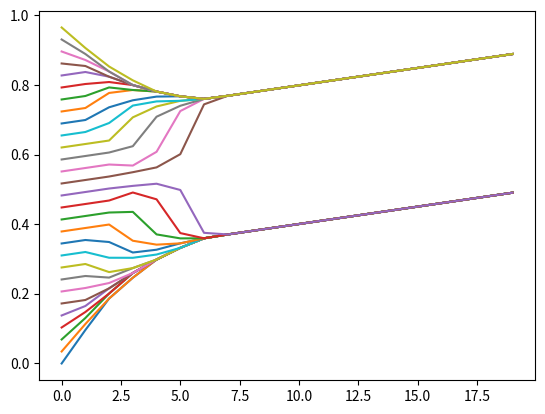

Generate this figure with matplotlib:
import numpy as np
import matplotlib.pyplot as plt
import scipy.stats as stats
from scipy.stats import truncnorm


def get_startOpinions(N, dist):
    '''
    
    Returns a list of N random numbers. Potentially include other distributions?
    
    '''
    opinions = []
    
    if dist == "uniform_rand":
        opinions = np.random.rand(N)
    elif dist == "uniform_even":
        opinions = np.linspace(0, 1, N)
    elif dist == "normal_rand":
        opinions = truncnorm(a=0., b=1., scale = 1, loc=0).rvs(size=N)
    #elif dist == "Normal_Even":
        #base = np.linspace(N)
        #opinions = stats.norm.pdf(base, 0.5, 0.5)
    
    
    return list(opinions)

def calc_neighbours(opinions_list, confidence):
    '''
    
    returns a matrix representing neighbours. 1 represents a neighbour (opinion is within confidence distance), 0 represents not a neighbout (too far away).
    
    each row of the matrix represent the neighbours for each "member" in the opinions
    ie row 5 represents the neighbours for the 5th opinion in opinions_list
    
    
    '''
    neighbor_mat = []
    
    for opinion in opinions_list:
        abs_differences = np.absolute(opinions_list - opinion)
        neighbor_mat.append((abs_differences < confidence)*1)
        
    return neighbor_mat
    
def average_surrounding_opinions(opinions, neighbours):
    
    
    '''
    finds the average of the neighbouring opinions 
    '''
    averages = []
    
    for a in neighbours:
        averages.append(np.sum(a*opinions)/sum(a))
        
    return list(averages)

def run_basic_model(starting_opinions, num_repetitions, confidence, until_convergence = False, convergence_val = 0.0001):
    
    model = [starting_opinions]
    
    for i in range(1, num_repetitions):
        neighbours = calc_neighbours(model[i-1], confidence)
        model.append(average_surrounding_opinions(model[i-1], neighbours))
        if until_convergence == True:
            if check_convergence_ongoing(model[i], model[i-1], convergence_val) == True:
                break
    
    return np.array(model)

def run_model_1(starting_opinions, num_repetitions, confidence, change_rate, until_convergence = False, convergence_val = 0.0001):
    '''
    Adds the fact that as time goes on, the agents lean more towards an opinion of 1 at a steady rate
    '''
    
    model = [starting_opinions]
    
    for i in range(1, num_repetitions):
        neighbours = calc_neighbours(model[i-1], confidence)
        model.append(average_surrounding_opinions(model[i-1], neighbours))
        model[i] = [np.min([x + change_rate, 1]) for x in model[i]]
        if until_convergence == True:
            if check_convergence_ongoing(model[i], model[i-1], convergence_val) == True:
                break
    
    return np.array(model)

def check_convergence_ongoing(model_t1, model_t2, convergence_val):
    '''
    Checks if there is "change" in the model between model_t1 and model_t2
    '''
    
    if sum([abs(a-b) for a, b in zip(model_t1, model_t2)]) < convergence_val:
        return True
    else:
        return False


def plot_model_Graph_a(model):


    for a in range(1, len(model[:,0])+1):
        
        plt.scatter(model[a-1], [a] * (len(model[a-1])))
        
    plt.ylabel("time steps")
    plt.xlabel("opinion")
    
def plot_model_Graph_b(model):

    for a in range(0,len(model[0])-1):
         plt.plot(range(0, len(model[:,0])), model[:, a])
    

# below is just to test stuff
test = get_startOpinions(30, "uniform_even")


model = run_model_1(test, 20, 0.2, until_convergence = True, change_rate = 0.01)


plot_model_Graph_b(model)

print("yo mama")

